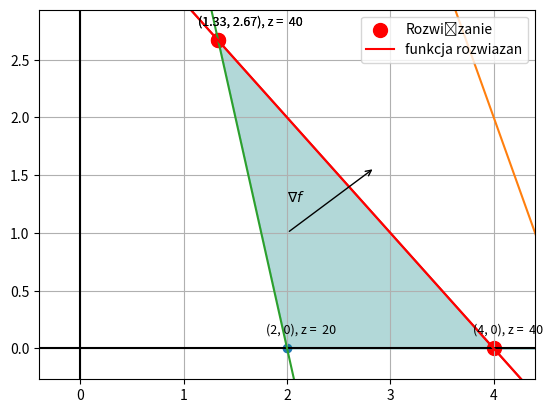

Write Python code to recreate this figure.
import numpy as np
import matplotlib.pyplot as plt
import re


class ograniczenie:

    def __init__(self):
        self.A = 0
        self.B = 0
        self.C = 0
        self.a = 0
        self.b = 0
        self.sign = ""

    def parser_ograniczen(self, function_string):
        if (v := "<=") in function_string:
            self.sign = "lower"
            eq_sign = v
        elif (v := ">=") in function_string:
            self.sign = "greater"
            eq_sign = v
        elif (v := "=") in function_string:
            self.sign = "equals"
            eq_sign = v
            raise ValueError("brak ograniczenia 'rowne' ")
        else:
            print("brak nierownosci")
            raise ValueError

        function_string = function_string.replace(" ", "")
        lhs, c0 = function_string.split(eq_sign)
        lhs = re.sub("[a-z]", "?", lhs)
        # coefficients from string
        str_c = lhs.split("?")
        c = [float(i) for i in str_c if i]
        c.append(float(c0))

        self.A = c[0]
        self.B = c[1]
        self.C = c[2]

        self.a = -c[0]/c[1]
        self.b = c[-1]/c[1]

    def znajdz_przeciecie(self, f2):
        a1, b1, c1 = self.get_wsp_kanoniczna()
        a2, b2, c2 = f2.get_wsp_kanoniczna()
        x = (b1*c2-b2*c1)/(a2*b1-a1*b2)
        y = (c1-a1*x)/b1
        return x, y

    def dystans_od_0(self):
        return np.abs(self.C)/np.sqrt(self.A**2+self.B**2)

    def f_kanoniczna(self):
        return f'{self.A}x+ {self.B}y {self.sign} {self.C}'

    def f_liniowa(self):
        return f'y = {self.a}x + {self.b}'

    def get_wsp_kanoniczna(self):
        return self.A, self.B, self.C

    def get_wsp_liniowe(self):
        return self.a, self.b

    def przeciecie_z_x0y0(self):
        x = self.C/self.A
        y = self.C/self.B
        return (x, 0), (0, y)

    def get_value(self, x0):
        y0 = (self.C - self.A*x0)/self.B
        return y0

    def czy_spelnia_ograniczenie(self, p):
        x0, y0 = p
        if self.sign == 'lower':
            return self.get_value(x0) >= y0
        elif self.sign == 'greater':
            return self.get_value(x0) <= y0
        else:
            raise Exception("nie ma innych")

    @classmethod
    def from_string(cls, text):
        me = cls()
        me.parser_ograniczen(text)
        return me

    @classmethod
    def from_coeffs(cls, A, B, C, sign):
        me = cls()
        me.A = A
        me.B = B
        me.C = C
        me.sign = sign
        return me

    def __repr__(self) -> str:
        return self.f_kanoniczna()


def parser_funkcji_celu(function_string):
    s = re.sub("[a-z]", "?", function_string)
    str_c = s.split("?")
    c = [float(i) for i in str_c if i]
    return c


def f_prostopadla_do_wektora_w_punkcie(wekt, p):
    x0, y0 = p
    a_wekt = wekt[1]/wekt[0]
    a = -1/a_wekt
    b = y0 - a*x0
    return a, b


def dystans_prostej_od_0(A, B, C):
    return np.abs(C)/np.sqrt(A**2+B**2)

def wartosc_f_celu(p, c):
    x, y = p
    return x*c[0]+y*c[1]

def solve(c_celu, ograniczenia):
     # gradient f liniowej to współczynniki f celu
    grad_f = c_celu
    proste_prostopadle_do_grad = []
    for s in ograniczenia:
        a, _ = s.get_wsp_liniowe()
        tg_grad = grad_f[1]/grad_f[0]
        if a == -1/tg_grad:
            proste_prostopadle_do_grad.append(s)

    # znajdzmy wszystkie punkty przeciecia funkcji ograniczen z osiami i ze soba
    punkty = []
    for indx, si in enumerate(ograniczenia):
        px0, py0 = si.przeciecie_z_x0y0()
        if min(px0) >= 0:
            punkty.append(px0)
        if min(py0) >= 0:
            punkty.append(py0)

        for indx, sj in enumerate(ograniczenia):
            if si.a != sj.a:
                x, y = si.znajdz_przeciecie(sj)
                if x >= 0 and y >= 0:
                    punkty.append((x, y))

    # odrzucmy punkty nie spełniające ograniczeń
    p_do_sprawdzenia = punkty
    punkty = []

    for p in p_do_sprawdzenia:
        flag = True
        for s in ograniczenia:
            if not s.czy_spelnia_ograniczenie(p):
                flag = False
                continue
        if flag:
            punkty.append(p)

    # znajdzmy punkt o najwiekszym dystansie od zera wzdluz gradientu
    max_d = -10
    rozwiazania = []

    punkty = np.asarray(punkty)
    x_max = np.max(punkty[:, 0])
    x_min = np.min(punkty[:, 0])
    y_max = np.max(punkty[:, 1])

    for p in punkty:
        a, b = f_prostopadla_do_wektora_w_punkcie(grad_f, p)
        # przejście z postaci liniowej na kanoniczną A=-a B=1 C=-b ...
        d = dystans_prostej_od_0(-a, 1, -b)
        if d > max_d:
            rozwiazania = [p]
            max_d = d
        elif d == max_d:
            rozwiazania.append(p)

    proste_rozwiazania = []
    for s in proste_prostopadle_do_grad:
        if max_d == s.dystans_od_0():
            proste_rozwiazania.append(s)

    # rysuje OX
    x = np.linspace(0-x_max*0.1, x_max+100, 2)
    y = 0*x
    plt.plot(x, y, c="black")

    # rysuje OY
    y = np.linspace(0-y_max*0.1, y_max+100, 2)
    x = 0*y
    plt.plot(x, y, c="black")

    # rysuje f ograniczen
    for s in ograniczenia:
        a, b = s.get_wsp_liniowe()
        x = np.linspace(0-x_max*0.1, x_max+100, 2)
        y = a*x+b
        plt.plot(x, y)

    #rysuje punkty
    for p in punkty:
        plt.scatter(*p)
        x, y = p
        plt.text(x-x_max*0.05, y+y_max*0.05, f"({x:.3g}, {y:.3g}), z = {wartosc_f_celu(p, c_celu):3g}", size=9)

    # wyznaczmy górną i dolną granicę obszaru rozwiazan
    x = np.linspace(x_min, x_max+x_max*0.1, 100)
    lower_bound = np.zeros_like(x)
    upper_bound = np.full_like(x, y_max)

    for indx, x0 in enumerate(x):
        for _, s in enumerate(ograniczenia):
            if s.sign == "greater":
                val = s.get_value(x0)
                if val >= lower_bound[indx]:
                    lower_bound[indx] = val

            if s.sign == "lower":
                val = s.get_value(x0)
                if val <= upper_bound[indx]:
                    if val < 0:
                        upper_bound[indx] = 0
                    else:
                        upper_bound[indx] = val

    plt.fill_between(x, lower_bound, upper_bound, color="teal", alpha=0.3)

    flag = 0
    for p in rozwiazania:
        if not flag:
            label = "Rozwiązanie"
            flag=1
        else:
            label = None
        plt.scatter(*p, s=100, c="red", label = label)


    for s in proste_rozwiazania:
        a, b = s.get_wsp_liniowe()
        x = np.linspace(0-x_max*0.1, x_max+100, 2)
        y = a*x+b
        plt.plot(x, y, c="red", label="funkcja rozwiazan")

    # rysuje strzałkę kierunku gradientu
    center_x = x_max//2
    center_y = y_max//2
    grad_len = np.sqrt(grad_f[0]**2 + grad_f[1]**2)
    grad_x = [center_x, center_x+grad_f[0]/grad_len*x_max*0.3]
    grad_y = [center_y, center_y+grad_f[1]/grad_len*y_max*0.3]
    plt.annotate("", xytext=(grad_x[0], grad_y[0]),
                 xy=(grad_x[1], grad_y[1]),
                 arrowprops=dict(arrowstyle="->"))
    plt.text(center_x+0/1*x_max, center_y+0.1*y_max, "$\\nabla f$")

    plt.ylim(0-0.1*y_max, y_max+0.1*y_max)
    plt.xlim(0-0.1*x_max, x_max+0.1*x_max)

    # lim = max([max_x, max_y])
    # plt.ylim(0-0.1*lim, lim+0.1*lim)
    # plt.xlim(0-0.1*lim, lim+0.1*lim)

    plt.grid()
    plt.legend()
    plt.show()

    print(rozwiazania)
    print(proste_rozwiazania)

if __name__ == "__main__":
    f = "10a+10b"
    s1 = "-1a+6b<=60"
    s2 = "5a+2b<=24"
    s3 = "4a+ 1b>=8"
    s4 = "1a+ 1b<=4"

    ciagi_ograniczen = [s1, s2, s3, s4]

    c_celu = parser_funkcji_celu(f)

    ograniczenia = []
    for i in ciagi_ograniczen:
        ograniczenia.append(ograniczenie.from_string(i))
    solve(c_celu, ograniczenia)


